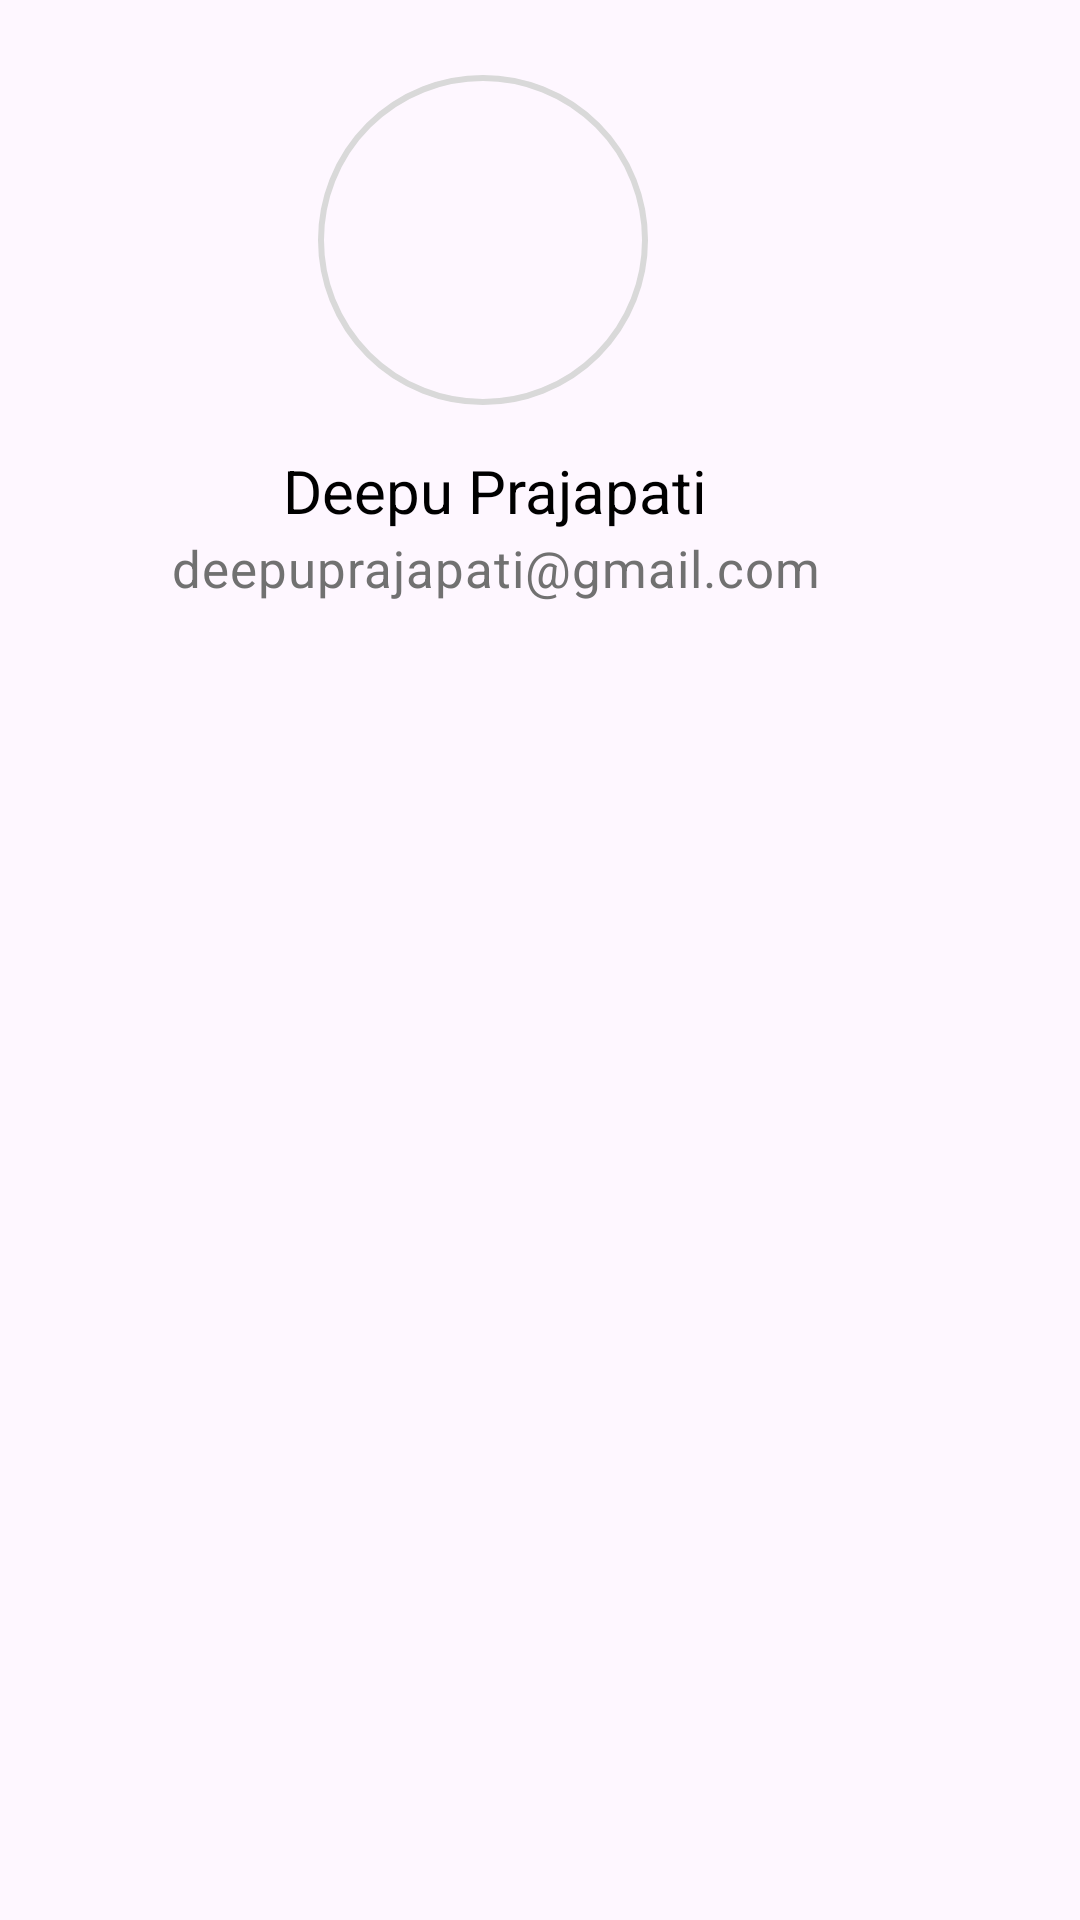

This screen was rendered from an Android layout file. Write that file and the resources it references.
<!-- AndroidManifest.xml: application theme AppTheme -->
<!-- res/layout/navheader.xml -->
<?xml version="1.0" encoding="utf-8"?>
<androidx.appcompat.widget.LinearLayoutCompat xmlns:android="http://schemas.android.com/apk/res/android"
    android:layout_width="match_parent"
    xmlns:app="http://schemas.android.com/apk/res-auto"
    xmlns:tools="http://schemas.android.com/tools"
    android:orientation="vertical"
    android:layout_height="wrap_content">


    <ImageView
        android:id="@+id/circularImageView_nav"
        android:layout_width="110dp"
        android:layout_height="110dp"
        android:layout_gravity="center"
        android:layout_marginTop="25dp"
        android:layout_marginEnd="19dp"
        android:background="@drawable/circle_shape"
        android:scaleType="centerCrop"
        android:src="@drawable/user_1"
        app:layout_constraintEnd_toStartOf="@+id/nameUser"
        app:layout_constraintStart_toStartOf="parent"
        app:layout_constraintTop_toTopOf="parent"
        tools:ignore="MissingConstraints" />
    <TextView
        android:layout_width="wrap_content"
        android:layout_marginTop="15dp"
        android:id="@+id/user_name"
        android:layout_height="wrap_content"
        android:text="@string/username"
        android:layout_gravity="center"
        android:layout_marginEnd="25dp"
        android:textColor="@color/black"
        android:layout_marginStart="10dp"
        android:textSize="20sp"
        />
    <TextView

        android:layout_width="wrap_content"
        android:layout_height="wrap_content"
        android:layout_marginStart="10dp"
        android:layout_marginTop="1dp"
        android:text="@string/useremail"
        android:layout_gravity="center"
        android:textAlignment="center"
        android:id="@+id/user_email"
        android:layout_marginEnd="25dp"
        android:textAppearance="@style/Last_msg"
        android:textSize="17sp"/>

</androidx.appcompat.widget.LinearLayoutCompat>
<!-- resources referenced by this layout -->
<resources>
  <color name="black">#FF000000</color>
  <!-- drawable circle_shape (drawable) -->
  <?xml version="1.0" encoding="utf-8"?>
  <selector xmlns:android="http://schemas.android.com/apk/res/android">
      <item android:drawable="@drawable/circle_image"/>
  </selector>
  <string name="useremail">deepuprajapati@gmail.com</string>
  <string name="username">Deepu Prajapati</string>
  <style name="Last_msg">
          <item name="android:textSize">18sp</item>
          <item name="android:letterSpacing">0.02</item>
          <item name="android:textColor">#717171</item>
      </style>
  <style name="AppTheme" parent="Theme.Material3.Light.NoActionBar">
          <item name="colorPrimary">@color/green</item>
          <item name="colorOnPrimary">@color/md_theme_light_onPrimary</item>
          <item name="colorPrimaryContainer">@color/md_theme_light_primaryContainer</item>
          <item name="colorOnPrimaryContainer">@color/md_theme_light_onPrimaryContainer</item>
          <item name="colorError">@color/md_theme_light_error</item>
          <item name="colorOnError">@color/md_theme_light_onError</item>
          <item name="colorErrorContainer">@color/md_theme_light_errorContainer</item>
          <item name="colorOnErrorContainer">@color/md_theme_light_onErrorContainer</item>
  
          <item name="colorSurface">@color/md_theme_light_surface</item>
          <item name="colorOnSurface">@color/md_theme_light_onSurface</item>
  
          …..
      </style>
  <!-- drawable circle_image (drawable) -->
  <?xml version="1.0" encoding="utf-8"?>
  <shape xmlns:android="http://schemas.android.com/apk/res/android">
      <solid android:color="#00000000" />
      <stroke
          android:width="2dp"
          android:color="#D9D9D9" />
      <corners android:radius="1000dp" />
  </shape>
  <color name="green">#4CAF50</color>
  <color name="md_theme_light_onPrimary">#FFFFFF</color>
  <color name="md_theme_light_primaryContainer">#EADDFF</color>
  <color name="md_theme_light_onPrimaryContainer">#21005D</color>
  <color name="md_theme_light_error">#B3261E</color>
  <color name="md_theme_light_onError">#FFFFFF</color>
  <color name="md_theme_light_errorContainer">#F9DEDC</color>
  <color name="md_theme_light_onErrorContainer">#410E0B</color>
  <color name="md_theme_light_surface">#FFFBFE</color>
  <color name="md_theme_light_onSurface">#1C1B1F</color>
</resources>
